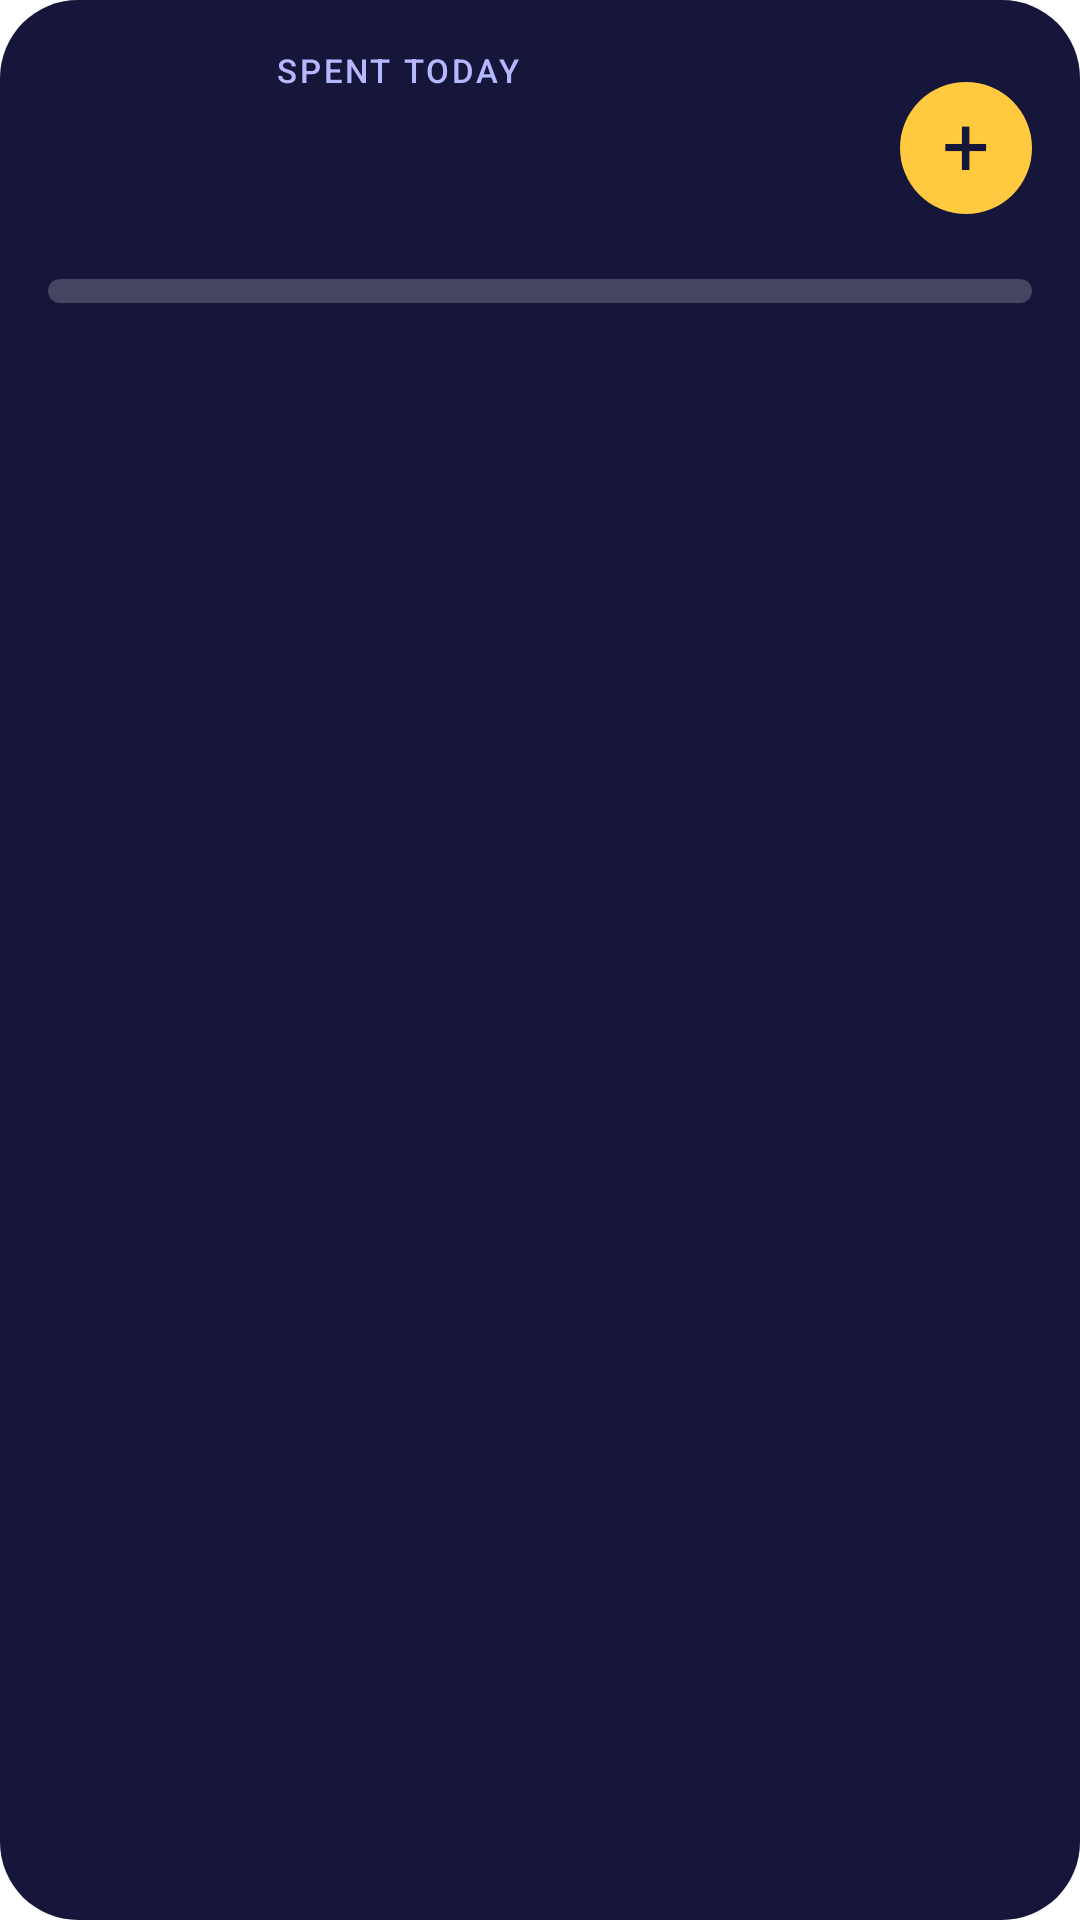

This screen was rendered from an Android layout file. Write that file and the resources it references.
<!-- AndroidManifest.xml: application theme Theme.Kharcha.Starting -->
<!-- res/layout/widget_large.xml -->
<?xml version="1.0" encoding="utf-8"?>
<LinearLayout xmlns:android="http://schemas.android.com/apk/res/android"
    android:id="@android:id/background"
    android:layout_width="match_parent"
    android:layout_height="match_parent"
    android:background="@drawable/widget_bg"
    android:orientation="vertical"
    android:padding="16dp">

    <LinearLayout
        android:layout_width="match_parent"
        android:layout_height="wrap_content"
        android:gravity="center_vertical"
        android:orientation="horizontal">

        <ImageView
            android:id="@+id/widget_art"
            android:layout_width="64dp"
            android:layout_height="64dp"
            android:layout_marginEnd="12dp"
            android:contentDescription="@string/widget_mascot"
            android:scaleType="fitCenter" />

        <LinearLayout
            android:layout_width="0dp"
            android:layout_height="wrap_content"
            android:layout_weight="1"
            android:orientation="vertical">

            <TextView
                android:layout_width="wrap_content"
                android:layout_height="wrap_content"
                android:fontFamily="sans-serif-medium"
                android:letterSpacing="0.08"
                android:maxLines="1"
                android:text="@string/widget_spent_today"
                android:textAllCaps="true"
                android:textColor="#B4B8FF"
                android:textSize="11sp" />

            <TextView
                android:id="@+id/widget_amount"
                android:layout_width="match_parent"
                android:layout_height="36dp"
                android:autoSizeMaxTextSize="28sp"
                android:autoSizeMinTextSize="14sp"
                android:autoSizeTextType="uniform"
                android:fontFamily="sans-serif-black"
                android:gravity="center_vertical"
                android:maxLines="1"
                android:textColor="#FFFFFF"
                android:textSize="26sp" />

            <TextView
                android:id="@+id/widget_sub"
                android:layout_width="match_parent"
                android:layout_height="wrap_content"
                android:maxLines="1"
                android:textColor="#C7C5D0"
                android:textSize="12sp" />
        </LinearLayout>

        <TextView
            android:id="@+id/widget_add"
            android:layout_width="44dp"
            android:layout_height="44dp"
            android:layout_marginStart="8dp"
            android:background="@drawable/widget_add_bg"
            android:contentDescription="@string/widget_add"
            android:gravity="center"
            android:includeFontPadding="false"
            android:text="+"
            android:textColor="#16163A"
            android:textSize="28sp" />
    </LinearLayout>

    <ProgressBar
        android:id="@+id/widget_progress"
        style="?android:attr/progressBarStyleHorizontal"
        android:layout_width="match_parent"
        android:layout_height="8dp"
        android:layout_marginTop="10dp"
        android:max="100"
        android:progressDrawable="@drawable/widget_progress" />

    <TextView
        android:id="@+id/widget_budget"
        android:layout_width="match_parent"
        android:layout_height="wrap_content"
        android:layout_marginTop="3dp"
        android:maxLines="1"
        android:textColor="#C7C5D0"
        android:textSize="12sp" />

    <LinearLayout
        android:layout_width="match_parent"
        android:layout_height="wrap_content"
        android:layout_marginTop="8dp"
        android:gravity="center_vertical"
        android:orientation="horizontal">

        <ImageView
            android:id="@+id/widget_tree"
            android:layout_width="64dp"
            android:layout_height="64dp"
            android:layout_marginEnd="12dp"
            android:contentDescription="@string/widget_tree"
            android:scaleType="fitCenter" />

        <LinearLayout
            android:layout_width="0dp"
            android:layout_height="wrap_content"
            android:layout_weight="1"
            android:orientation="vertical">

            <TextView
                android:id="@+id/widget_streak"
                android:layout_width="match_parent"
                android:layout_height="wrap_content"
                android:fontFamily="sans-serif-medium"
                android:maxLines="2"
                android:textColor="#FFFFFF"
                android:textSize="15sp" />

            <TextView
                android:id="@+id/widget_week"
                android:layout_width="match_parent"
                android:layout_height="wrap_content"
                android:letterSpacing="0.2"
                android:maxLines="1"
                android:textColor="#55FFFFFF"
                android:textSize="15sp" />

            <TextView
                android:id="@+id/widget_gems"
                android:layout_width="match_parent"
                android:layout_height="wrap_content"
                android:fontFamily="sans-serif-medium"
                android:maxLines="1"
                android:textColor="#FFC940"
                android:textSize="12sp" />
        </LinearLayout>
    </LinearLayout>

    <TextView
        android:layout_width="match_parent"
        android:layout_height="0dp"
        android:layout_weight="1" />

    <LinearLayout
        android:id="@+id/widget_row1"
        android:layout_width="match_parent"
        android:layout_height="wrap_content"
        android:layout_marginTop="3dp"
        android:orientation="horizontal">

        <TextView
            android:id="@+id/widget_row1_title"
            android:layout_width="0dp"
            android:layout_height="wrap_content"
            android:layout_weight="1"
            android:ellipsize="end"
            android:maxLines="1"
            android:textColor="#FFFFFF"
            android:textSize="13sp" />

        <TextView
            android:id="@+id/widget_row1_amount"
            android:layout_width="wrap_content"
            android:layout_height="wrap_content"
            android:layout_marginStart="8dp"
            android:fontFamily="sans-serif-medium"
            android:maxLines="1"
            android:textColor="#C7C5D0"
            android:textSize="13sp" />
    </LinearLayout>

    <LinearLayout
        android:id="@+id/widget_row2"
        android:layout_width="match_parent"
        android:layout_height="wrap_content"
        android:layout_marginTop="3dp"
        android:orientation="horizontal">

        <TextView
            android:id="@+id/widget_row2_title"
            android:layout_width="0dp"
            android:layout_height="wrap_content"
            android:layout_weight="1"
            android:ellipsize="end"
            android:maxLines="1"
            android:textColor="#FFFFFF"
            android:textSize="13sp" />

        <TextView
            android:id="@+id/widget_row2_amount"
            android:layout_width="wrap_content"
            android:layout_height="wrap_content"
            android:layout_marginStart="8dp"
            android:fontFamily="sans-serif-medium"
            android:maxLines="1"
            android:textColor="#C7C5D0"
            android:textSize="13sp" />
    </LinearLayout>

    <LinearLayout
        android:id="@+id/widget_row3"
        android:layout_width="match_parent"
        android:layout_height="wrap_content"
        android:layout_marginTop="3dp"
        android:orientation="horizontal">

        <TextView
            android:id="@+id/widget_row3_title"
            android:layout_width="0dp"
            android:layout_height="wrap_content"
            android:layout_weight="1"
            android:ellipsize="end"
            android:maxLines="1"
            android:textColor="#FFFFFF"
            android:textSize="13sp" />

        <TextView
            android:id="@+id/widget_row3_amount"
            android:layout_width="wrap_content"
            android:layout_height="wrap_content"
            android:layout_marginStart="8dp"
            android:fontFamily="sans-serif-medium"
            android:maxLines="1"
            android:textColor="#C7C5D0"
            android:textSize="13sp" />
    </LinearLayout>
</LinearLayout>
<!-- resources referenced by this layout -->
<resources>
  <!-- drawable widget_add_bg (drawable) -->
  <?xml version="1.0" encoding="utf-8"?>
  <shape xmlns:android="http://schemas.android.com/apk/res/android" android:shape="oval">
      <solid android:color="#FFC940" />
  </shape>
  <!-- drawable widget_bg (drawable) -->
  <?xml version="1.0" encoding="utf-8"?>
  <shape xmlns:android="http://schemas.android.com/apk/res/android" android:shape="rectangle">
      <solid android:color="#16163A" />
      <corners android:radius="26dp" />
  </shape>
  <!-- drawable widget_progress (drawable) -->
  <?xml version="1.0" encoding="utf-8"?>
  <layer-list xmlns:android="http://schemas.android.com/apk/res/android">
      <item android:id="@android:id/background">
          <shape android:shape="rectangle">
              <solid android:color="#33FFFFFF" />
              <corners android:radius="6dp" />
          </shape>
      </item>
      <item android:id="@android:id/progress">
          <clip>
              <shape android:shape="rectangle">
                  <solid android:color="#B4B8FF" />
                  <corners android:radius="6dp" />
              </shape>
          </clip>
      </item>
  </layer-list>
  <string name="widget_add">New item</string>
  <string name="widget_mascot">Gullu</string>
  <string name="widget_spent_today">Spent today</string>
  <string name="widget_tree">Your streak tree</string>
  <style name="Theme.Kharcha.Starting" parent="Theme.SplashScreen">
          <item name="windowSplashScreenBackground">@color/splash_background</item>
          <item name="windowSplashScreenAnimatedIcon">@drawable/ic_splash</item>
          <item name="postSplashScreenTheme">@style/Theme.Kharcha</item>
      </style>
  <color name="splash_background">#FBF8FF</color>
  <!-- drawable ic_splash (drawable) -->
  <?xml version="1.0" encoding="utf-8"?>
  <vector xmlns:android="http://schemas.android.com/apk/res/android" android:width="288dp" android:height="288dp" android:viewportWidth="108" android:viewportHeight="108">
    <group android:pivotX="54" android:pivotY="54" android:scaleX="1.18" android:scaleY="1.18">
      <path android:strokeColor="#6C74FF" android:strokeWidth="11" android:strokeLineCap="round" android:pathData="M69.51,59.64A16.5,16.5 0 1 1 48.36,38.49"/>
      <path android:strokeColor="#FFB300" android:strokeWidth="11" android:strokeLineCap="round" android:pathData="M64.47,35.55A16.5,16.5 0 0 1 72.45,43.53"/>
    </group>
  </vector>
  <style name="Theme.Kharcha" parent="android:Theme.Material.NoActionBar">
          <item name="android:windowBackground">@color/splash_background</item>
          <item name="android:statusBarColor">@android:color/transparent</item>
          <item name="android:navigationBarColor">@android:color/transparent</item>
      </style>
</resources>
